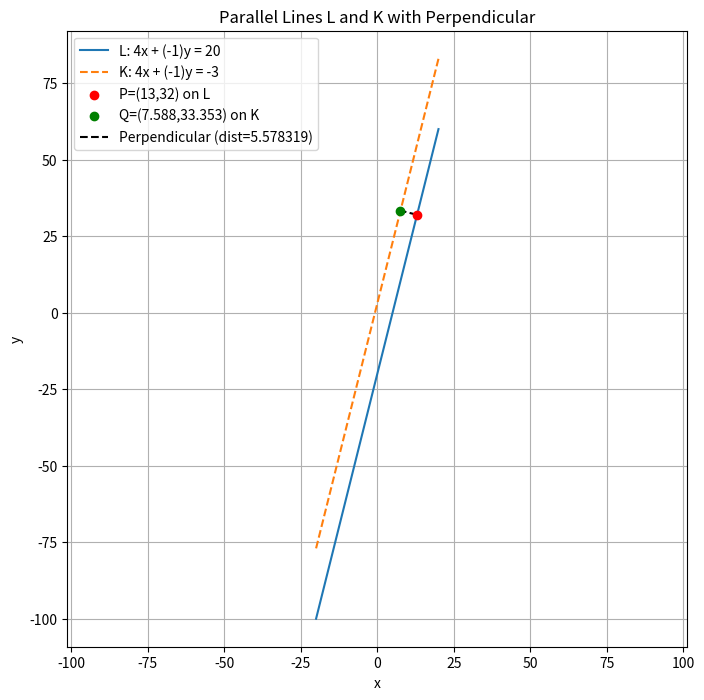

Here is the Python script that generated this plot: (Note: this script raises an exception after producing the figure.)
import numpy as np
import matplotlib.pyplot as plt

def distance_between_lines(c1, c2, nx, ny):
    return abs(c1 - c2) / np.hypot(nx, ny)

def projection_on_line(px, py, nx, ny, c):
    denom = nx*nx + ny*ny
    t = (c - (nx*px + ny*py)) / denom
    qx = px + nx*t
    qy = py + ny*t
    return qx, qy

px, py = 13.0, 32.0   # point on L
a = 5.0               # L: x/5 + y/b = 1


b = py / (1 - px / a)
print("Computed b:", b)   # expected -20.0


nL = np.array([1.0/a, 1.0/b])

scale = 20.0
nx, ny = (nL * scale).tolist()   # gives (4.0, -1.0)
c1 = 1.0 * scale                 # because original L: nL·x = 1 -> scaled: (scale*nL)·x = scale

c2 = -3.0


dist = distance_between_lines(c1, c2, nx, ny)
qx, qy = projection_on_line(px, py, nx, ny, c2)

print("Distance between L and K:", dist)
print("Foot Q on K:", (qx, qy))


# ---------- plotting ----------
x_vals = np.linspace(-20, 20, 400)
# CORRECT formula: y = (c - nx*x) / ny
y_L = (c1 - nx * x_vals) / ny
y_K = (c2 - nx * x_vals) / ny

plt.figure(figsize=(8, 8))
plt.plot(x_vals, y_L, label=f"L: {int(nx)}x + ({int(ny)})y = {int(c1)}")
plt.plot(x_vals, y_K, "--", label=f"K: {int(nx)}x + ({int(ny)})y = {int(c2)}")
plt.scatter(px, py, color="red", zorder=5, label=f"P=({int(px)},{int(py)}) on L")
plt.scatter(qx, qy, color="green", zorder=5, label=f"Q=({qx:.3f},{qy:.3f}) on K")
plt.plot([px, qx], [py, qy], "k--", linewidth=1.5, label=f"Perpendicular (dist={dist:.6f})")

plt.xlabel("x"); plt.ylabel("y")
plt.title("Parallel Lines L and K with Perpendicular")
plt.axis("equal")
plt.grid(True); plt.legend()
plt.savefig('/Users/bhargavkrish/Desktop/BackupMatrix/ee25btech11013/matgeo/4.13.18/figs/Figure_1.png')
plt.show()
